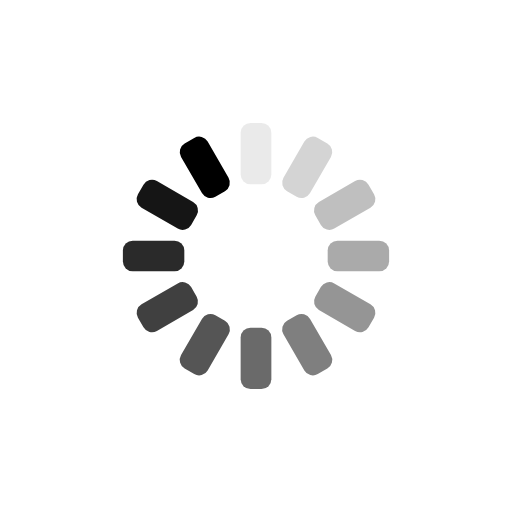
t = 0.00 s
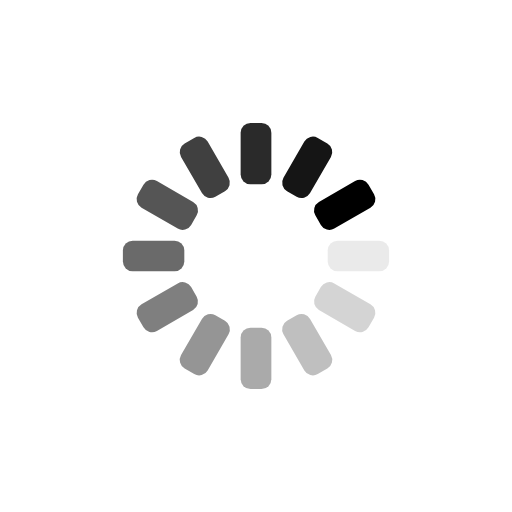
t = 0.25 s
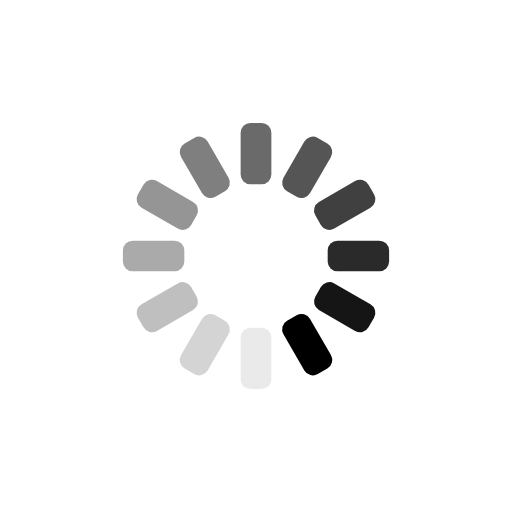
t = 0.50 s
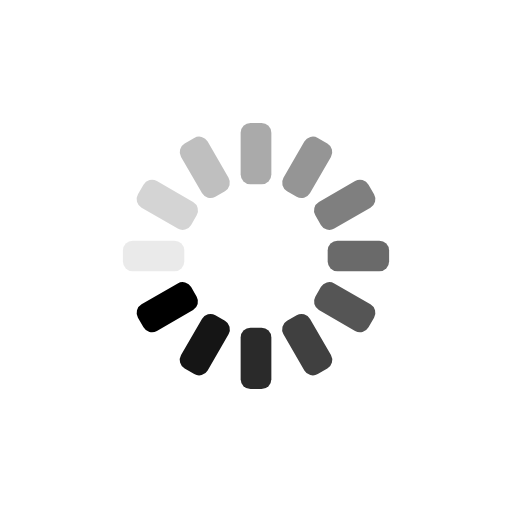
t = 0.75 s

The animated SVG that drew these frames (rendered in a browser with its animation timeline set to each time). Animation: 12 SMIL elements (animate=12); one cycle of 1.00 s, repeats indefinitely.

<svg xmlns="http://www.w3.org/2000/svg" viewBox="0 0 100 100" preserveAspectRatio="xMidYMid" width="200" height="200" style="shape-rendering: auto; display: block; background: transparent;" xmlns:xlink="http://www.w3.org/1999/xlink"><g><g transform="rotate(0 50 50)">
  <rect fill="#000000" height="12" width="6" ry="1.92" rx="1.92" y="24" x="47">
    <animate repeatCount="indefinite" begin="-0.9166666666666666s" dur="1s" keyTimes="0;1" values="1;0" attributeName="opacity"></animate>
  </rect>
</g><g transform="rotate(30 50 50)">
  <rect fill="#000000" height="12" width="6" ry="1.92" rx="1.92" y="24" x="47">
    <animate repeatCount="indefinite" begin="-0.8333333333333334s" dur="1s" keyTimes="0;1" values="1;0" attributeName="opacity"></animate>
  </rect>
</g><g transform="rotate(60 50 50)">
  <rect fill="#000000" height="12" width="6" ry="1.92" rx="1.92" y="24" x="47">
    <animate repeatCount="indefinite" begin="-0.75s" dur="1s" keyTimes="0;1" values="1;0" attributeName="opacity"></animate>
  </rect>
</g><g transform="rotate(90 50 50)">
  <rect fill="#000000" height="12" width="6" ry="1.92" rx="1.92" y="24" x="47">
    <animate repeatCount="indefinite" begin="-0.6666666666666666s" dur="1s" keyTimes="0;1" values="1;0" attributeName="opacity"></animate>
  </rect>
</g><g transform="rotate(120 50 50)">
  <rect fill="#000000" height="12" width="6" ry="1.92" rx="1.92" y="24" x="47">
    <animate repeatCount="indefinite" begin="-0.5833333333333334s" dur="1s" keyTimes="0;1" values="1;0" attributeName="opacity"></animate>
  </rect>
</g><g transform="rotate(150 50 50)">
  <rect fill="#000000" height="12" width="6" ry="1.92" rx="1.92" y="24" x="47">
    <animate repeatCount="indefinite" begin="-0.5s" dur="1s" keyTimes="0;1" values="1;0" attributeName="opacity"></animate>
  </rect>
</g><g transform="rotate(180 50 50)">
  <rect fill="#000000" height="12" width="6" ry="1.92" rx="1.92" y="24" x="47">
    <animate repeatCount="indefinite" begin="-0.4166666666666667s" dur="1s" keyTimes="0;1" values="1;0" attributeName="opacity"></animate>
  </rect>
</g><g transform="rotate(210 50 50)">
  <rect fill="#000000" height="12" width="6" ry="1.92" rx="1.92" y="24" x="47">
    <animate repeatCount="indefinite" begin="-0.3333333333333333s" dur="1s" keyTimes="0;1" values="1;0" attributeName="opacity"></animate>
  </rect>
</g><g transform="rotate(240 50 50)">
  <rect fill="#000000" height="12" width="6" ry="1.92" rx="1.92" y="24" x="47">
    <animate repeatCount="indefinite" begin="-0.25s" dur="1s" keyTimes="0;1" values="1;0" attributeName="opacity"></animate>
  </rect>
</g><g transform="rotate(270 50 50)">
  <rect fill="#000000" height="12" width="6" ry="1.92" rx="1.92" y="24" x="47">
    <animate repeatCount="indefinite" begin="-0.16666666666666666s" dur="1s" keyTimes="0;1" values="1;0" attributeName="opacity"></animate>
  </rect>
</g><g transform="rotate(300 50 50)">
  <rect fill="#000000" height="12" width="6" ry="1.92" rx="1.92" y="24" x="47">
    <animate repeatCount="indefinite" begin="-0.08333333333333333s" dur="1s" keyTimes="0;1" values="1;0" attributeName="opacity"></animate>
  </rect>
</g><g transform="rotate(330 50 50)">
  <rect fill="#000000" height="12" width="6" ry="1.92" rx="1.92" y="24" x="47">
    <animate repeatCount="indefinite" begin="0s" dur="1s" keyTimes="0;1" values="1;0" attributeName="opacity"></animate>
  </rect>
</g><g></g></g><!-- [ldio] generated by https://loading.io --></svg>
